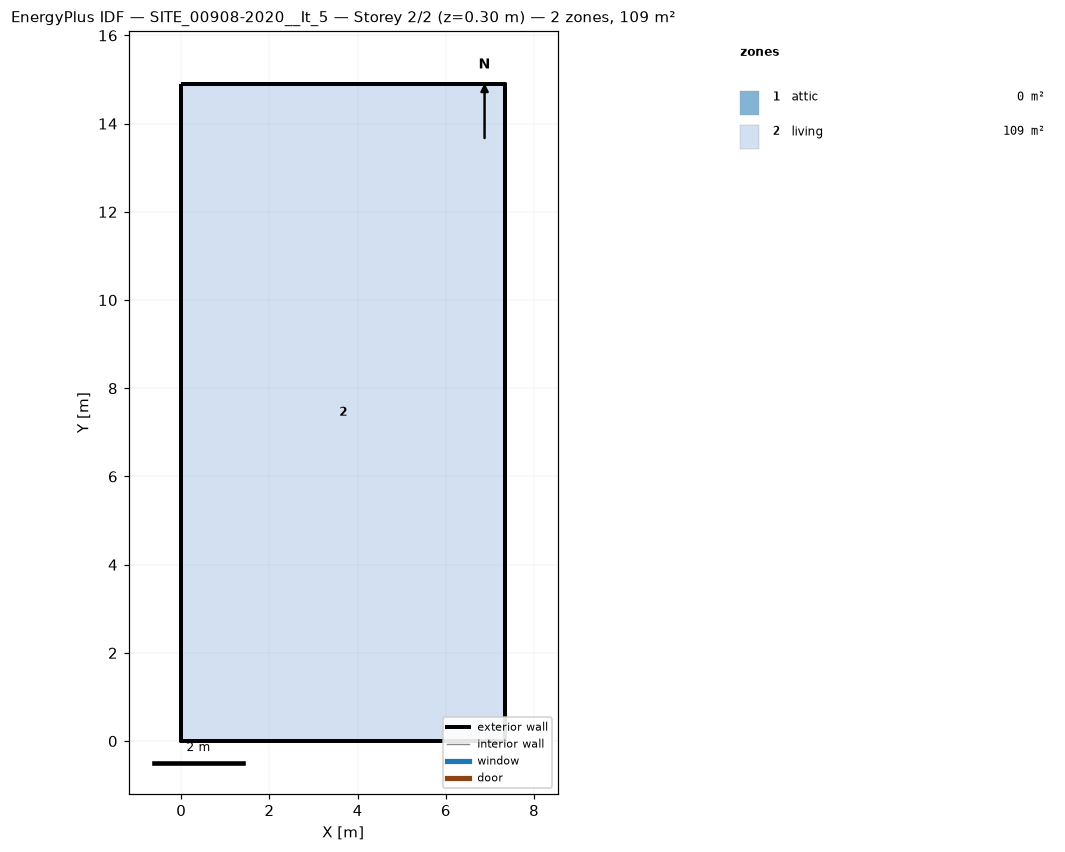
=== STOREY PLAN SPEC (per zone: floor XY polygon, exterior-wall plan segments, windows/doors) ===
zone 1: attic  (0.0 m²)
  exterior wall: (7.34, 0.00) – (7.34, 14.90) – (7.34, 7.45)  [22.4 m]
  exterior wall: (0.00, 14.90) – (0.00, 0.00) – (0.00, 7.45)  [22.4 m]
zone 2: living  (109.4 m²)
  floor: (0.00, 0.00) (0.00, 14.90) (7.34, 14.90) (7.34, 0.00)
  exterior wall: (0.00, 0.00) – (7.34, 0.00)  [7.3 m]
  exterior wall: (7.34, 0.00) – (7.34, 14.90)  [14.9 m]
  exterior wall: (7.34, 14.90) – (0.00, 14.90)  [7.3 m]
  exterior wall: (0.00, 14.90) – (0.00, 0.00)  [14.9 m]

=== DERIVED (storey summary) ===
Building: SITE_00908-2020__It_5
Storey: 2 of 2  (floor level z = 0.30 m)
Storey gross floor area: 109.4 m²
Zones on this storey: 2
  - attic: floor 0.0 m²; exterior wall 44.7 m (37.0 m²); WWR 0.0%
  - living: floor 109.4 m²; exterior wall 44.5 m (133.4 m²); WWR 0.0%
Zone adjacency: (none detected)